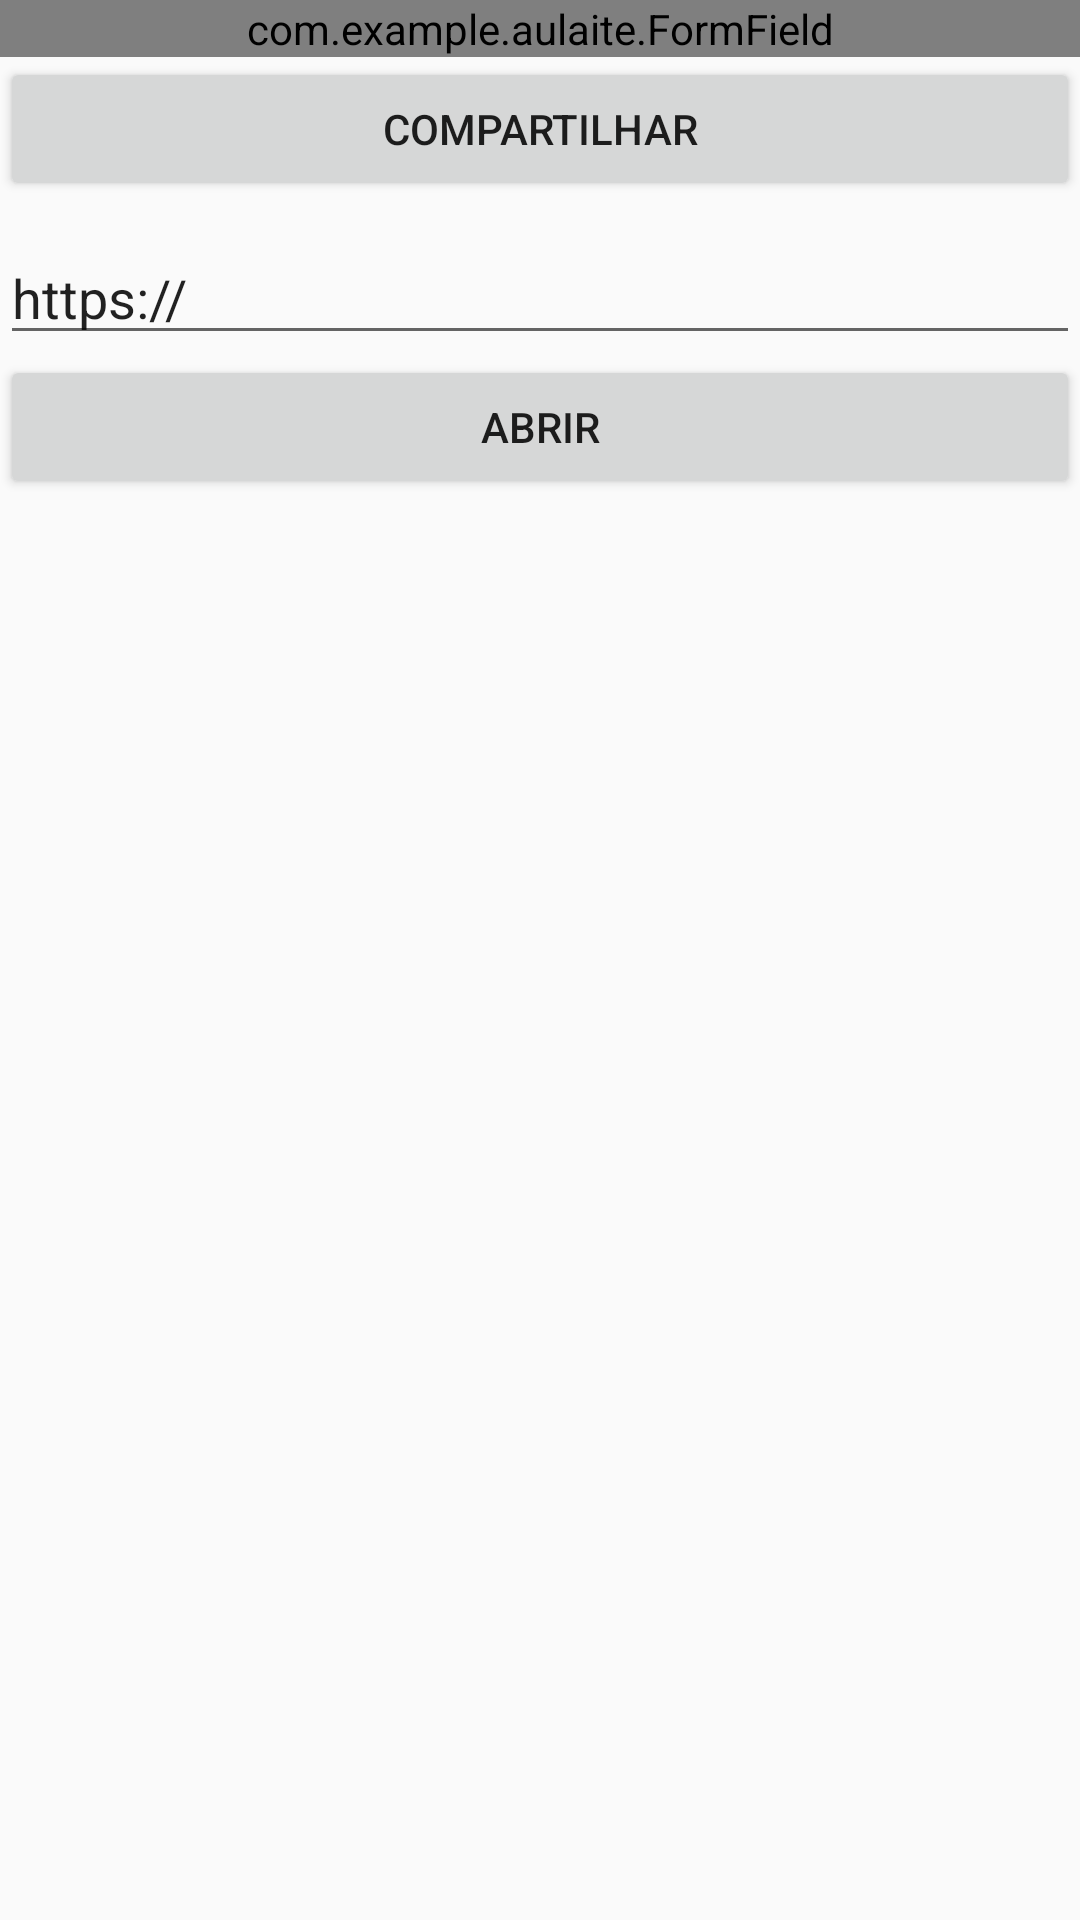

Produce the Android XML layout that renders to this screen, including the resource entries it uses.
<!-- AndroidManifest.xml: application theme AppTheme -->
<!-- res/layout/activity_share.xml -->
<?xml version="1.0" encoding="utf-8"?>
<LinearLayout xmlns:android="http://schemas.android.com/apk/res/android"
    xmlns:app="http://schemas.android.com/apk/res-auto"
    xmlns:tools="http://schemas.android.com/tools"
    android:layout_width="match_parent"
    android:layout_height="match_parent"
    android:orientation="vertical"
    tools:context=".intent.ShareActivity">

    <com.example.aulaite.FormField
        android:layout_width="match_parent"
        android:layout_height="wrap_content"
        android:id="@+id/form_field_text"
        app:label="Texto compartilhado"
        android:hint="Digite o texto para ser compartilhado" />

    <Button
        android:layout_width="match_parent"
        android:layout_height="wrap_content"
        android:id="@+id/button_share"
        android:text="Compartilhar" />


    <EditText
        android:layout_marginTop="10dp"
        android:layout_width="match_parent"
        android:layout_height="wrap_content"
        android:id="@+id/text_url"
        android:inputType="textUri"
        android:text="https://" />

    <Button
        android:layout_width="match_parent"
        android:layout_height="wrap_content"
        android:id="@+id/button_open"
        android:text="Abrir" />

</LinearLayout>
<!-- resources referenced by this layout -->
<resources>
  <style name="AppTheme" parent="Theme.AppCompat.Light.DarkActionBar">
          
          <item name="colorPrimary">@color/colorPrimary</item>
          <item name="colorPrimaryDark">@color/colorPrimaryDark</item>
          <item name="colorAccent">@color/colorAccent</item>
      </style>
  <color name="colorPrimary">#6200EE</color>
  <color name="colorPrimaryDark">#3700B3</color>
  <color name="colorAccent">#03DAC5</color>
</resources>
